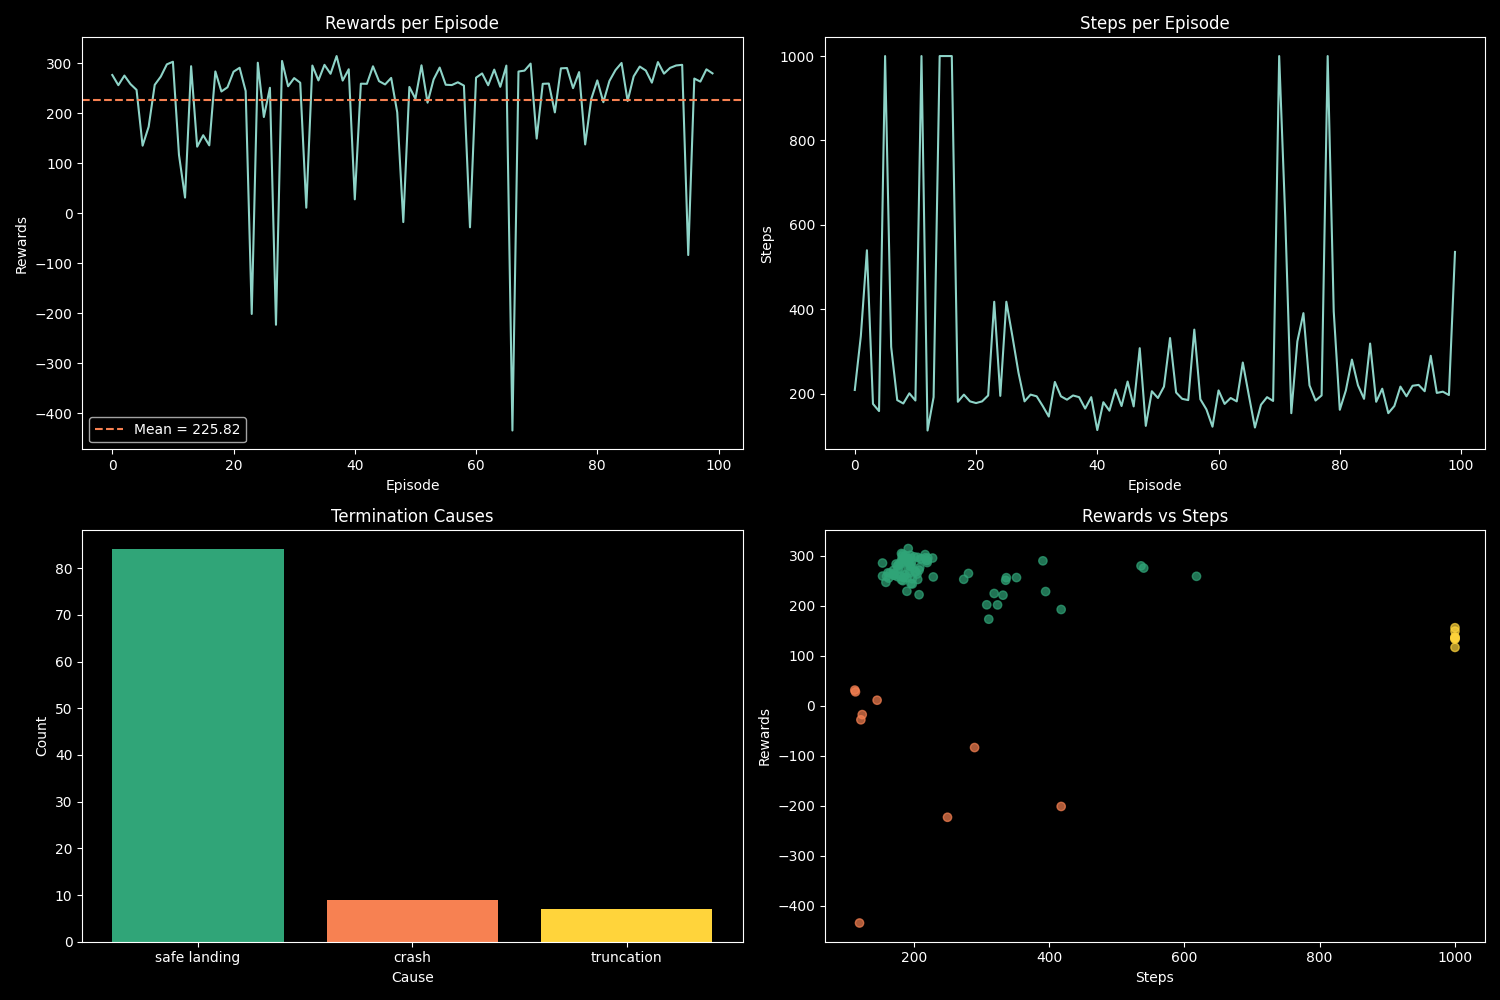

The table this chart was drawn from, first rows:
episode, rewards, steps, termination_cause
0, 276.3, 209, safe landing
1, 256, 337, safe landing
2, 275.2, 540, safe landing
3, 258.1, 176, safe landing
4, 246.6, 159, safe landing
5, 134.9, 1000, truncation
6, 172.9, 311, safe landing
7, 256.6, 185, safe landing
8, 273.2, 177, safe landing
9, 297.6, 201, safe landing
10, 302.8, 184, safe landing
11, 116.4, 1000, truncation
12, 31.05, 113, crash
13, 293.9, 192, safe landing
14, 132.9, 1000, truncation
15, 155.8, 1000, truncation
16, 135.6, 1000, truncation
17, 283.5, 181, safe landing
18, 243.3, 198, safe landing
19, 251.8, 182, safe landing
20, 282.9, 178, safe landing
21, 290.8, 182, safe landing
22, 244.2, 196, safe landing
23, -201.8, 418, crash
24, 300.9, 195, safe landing
25, 192.3, 418, safe landing
26, 250.7, 336, safe landing
27, -223.4, 250, crash
28, 304.4, 182, safe landing
29, 253.7, 198, safe landing
30, 270.1, 194, safe landing
31, 260.8, 171, safe landing
32, 10.78, 146, crash
33, 295.3, 228, safe landing
34, 265.5, 194, safe landing
35, 296.7, 186, safe landing
36, 278.8, 196, safe landing
37, 314.2, 192, safe landing
38, 265.2, 165, safe landing
39, 287.8, 192, safe landing
40, 27.52, 114, crash
41, 258.9, 180, safe landing
42, 258.7, 160, safe landing
43, 293.7, 210, safe landing
44, 264, 171, safe landing
45, 257.4, 229, safe landing
46, 270.5, 170, safe landing
47, 201.7, 308, safe landing
48, -17.98, 124, crash
49, 252.4, 206, safe landing
50, 228.7, 190, safe landing
51, 295.7, 217, safe landing
52, 220.9, 332, safe landing
53, 267.5, 203, safe landing
54, 291.2, 188, safe landing
55, 256.8, 185, safe landing
56, 256.2, 352, safe landing
57, 261.8, 187, safe landing
58, 255.1, 163, safe landing
59, -28.41, 122, crash
... 40 more rows
